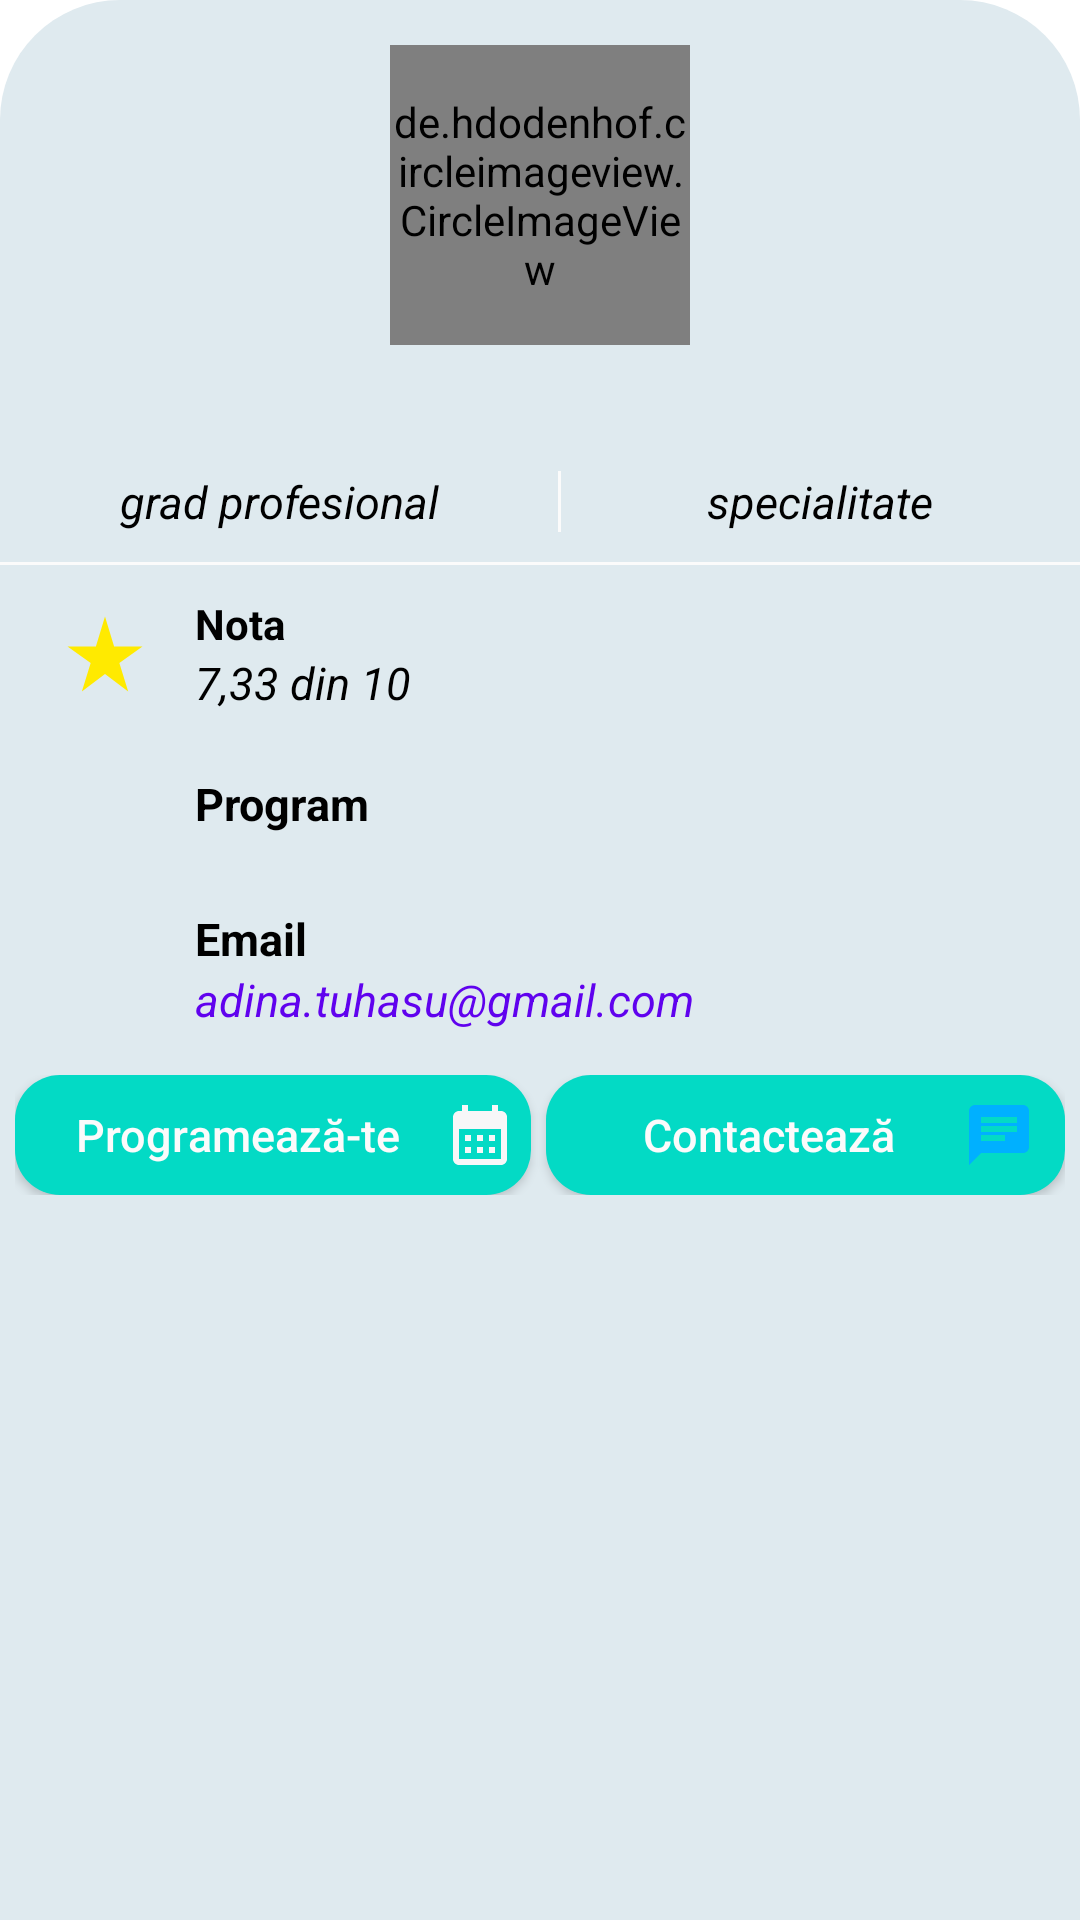

The Android layout XML behind this screen, and the referenced resources:
<!-- AndroidManifest.xml: application theme Theme.SmileTogether_DentalApp -->
<!-- res/layout/bottom_sheet_doctor.xml -->
<?xml version="1.0" encoding="utf-8"?>
<RelativeLayout
    xmlns:android="http://schemas.android.com/apk/res/android"
    android:layout_width="match_parent"
    android:layout_height="match_parent"
    android:id="@+id/rlBottomSheet"
    android:background="@drawable/background_bottom_sheet"
    >

    <de.hdodenhof.circleimageview.CircleImageView
        android:id="@+id/ciwProfilePhoto_doctorClick"
        android:layout_width="100dp"
        android:layout_height="100dp"
        android:layout_centerHorizontal="true"
        android:layout_marginTop="15dp"
        android:src="@drawable/profile_photo" />

    <TextView
        android:id="@+id/tvDoctorName_bottom_sheet"
        android:layout_width="wrap_content"
        android:layout_height="wrap_content"
        android:layout_below="@+id/ciwProfilePhoto_doctorClick"
        android:layout_centerHorizontal="true"
        android:layout_marginTop="5dp"
        android:textColor="@color/primary_color"
        android:textSize="20dp"
        android:textStyle="bold" />

    <LinearLayout
        android:id="@+id/ll"
        android:layout_width="match_parent"
        android:layout_height="wrap_content"
        android:layout_below="@+id/tvDoctorName_bottom_sheet"
        android:layout_marginTop="10dp">

        <TextView
            android:id="@+id/tvProfessionalDegree_bottom_sheet"
            android:layout_width="wrap_content"
            android:layout_height="wrap_content"
            android:layout_weight="0.9"
            android:gravity="center"
            android:text="grad profesional"
            android:textColor="@color/black"
            android:textSize="15dp"
            android:textStyle="italic"/>

        <View
            android:layout_width="1dp"
            android:layout_height="match_parent"
            android:background="@color/white"
            />

        <TextView
            android:id="@+id/tvSpeciality_bottom_sheet"
            android:layout_width="wrap_content"
            android:layout_height="wrap_content"
            android:layout_weight="1.1"
            android:gravity="center"
            android:text="specialitate"
            android:textColor="@color/black"
            android:textSize="15dp"
            android:textStyle="italic"/>
    </LinearLayout>
    <View
        android:id="@+id/view"
        android:layout_width="match_parent"
        android:layout_height="1dp"
        android:layout_below="@+id/ll"
        android:layout_marginTop="10dp"
        android:layout_marginBottom="10dp"
        android:background="@color/white" />

    <RelativeLayout
        android:id="@+id/rlGrade"
        android:layout_width="match_parent"
        android:layout_height="wrap_content"
        android:layout_below="@+id/view"
        android:layout_marginStart="20dp">

        <ImageView
            android:id="@+id/ivGrade"
            android:layout_width="30dp"
            android:layout_height="30dp"
            android:layout_centerVertical="true"
            android:src="@drawable/ic_baseline_star_rate_on_24" />

        <TextView
            android:id="@+id/tvGrade1"
            android:layout_width="wrap_content"
            android:layout_height="wrap_content"
            android:layout_marginStart="15dp"
            android:layout_toEndOf="@id/ivGrade"
            android:text="Nota"
            android:textColor="@color/black"
            android:textStyle="bold"/>

        <TextView
            android:id="@+id/tvGrade_doctorClick"
            android:layout_width="wrap_content"
            android:layout_height="wrap_content"
            android:layout_below="@+id/tvGrade1"
            android:layout_marginStart="15dp"
            android:layout_toEndOf="@id/ivGrade"
            android:text="7,33 din 10"
            android:textColor="@color/black"
            android:textSize="15dp"
            android:textStyle="italic" />

    </RelativeLayout>


    <RelativeLayout
        android:id="@+id/rlSchedule_bottom_sheet"
        android:layout_width="match_parent"
        android:layout_height="wrap_content"
        android:layout_below="@+id/rlGrade"
        android:layout_marginStart="20dp"
        android:layout_marginTop="15dp">

        >

        <ImageView
            android:id="@+id/ivSchedule_bottom_sheet"
            android:layout_width="30dp"
            android:layout_height="30dp"
            android:layout_centerVertical="true"
            android:src="@drawable/schedule" />

        <TextView
            android:id="@+id/tvSchedule_bottom_sheet"
            android:layout_width="wrap_content"
            android:layout_height="wrap_content"
            android:layout_marginStart="15dp"
            android:layout_marginTop="5dp"
            android:layout_toEndOf="@+id/ivSchedule_bottom_sheet"
            android:text="Program"
            android:textSize="15dp"
            android:textColor="@color/black"
            android:textStyle="bold"/>


        <ListView
            android:id="@+id/lvSchedule_bottom_sheet"
            android:layout_width="match_parent"
            android:layout_height="wrap_content"
            android:layout_below="@+id/tvSchedule_bottom_sheet"
            android:layout_marginStart="15dp"
            android:layout_toEndOf="@+id/ivSchedule_bottom_sheet"
            android:divider="@null" />

    </RelativeLayout>
    <RelativeLayout
        android:id="@+id/rlEmail_bottom_sheet"
        android:layout_width="match_parent"
        android:layout_height="wrap_content"
        android:layout_below="@+id/rlSchedule_bottom_sheet"
        android:layout_marginStart="20dp"
        android:layout_marginTop="15dp">

        <ImageView
            android:id="@+id/ivEmail_bottom_sheet"
            android:layout_width="30dp"
            android:layout_height="30dp"
            android:layout_centerVertical="true"
            android:src="@drawable/email"
            />

        <TextView
            android:id="@+id/tvEmail_bottom_sheet1"
            android:layout_width="wrap_content"
            android:layout_height="wrap_content"
            android:layout_marginStart="15dp"
            android:layout_marginTop="5dp"
            android:layout_toEndOf="@+id/ivEmail_bottom_sheet"
            android:text="Email"
            android:textStyle="bold"
            android:textSize="15dp"
            android:textColor="@color/black" />

        <TextView
            android:id="@+id/tvEmail_bottom_sheet"
            android:layout_width="wrap_content"
            android:layout_height="wrap_content"
            android:layout_below="@+id/tvEmail_bottom_sheet1"
            android:layout_marginStart="15dp"
            android:layout_toEndOf="@+id/ivEmail_bottom_sheet"
            android:textColor="@color/primary_color"
            android:textSize="15dp"
            android:text="adina.tuhasu@gmail.com"
            android:textStyle="italic" />

    </RelativeLayout>



    <LinearLayout
        android:layout_width="match_parent"
        android:layout_height="wrap_content"
        android:layout_below="@id/rlEmail_bottom_sheet"
        android:layout_marginTop="15dp"
        android:layout_gravity="center"
        android:layout_marginStart="5dp"
        android:layout_marginEnd="5dp"
        android:layout_marginBottom="15dp"
        android:orientation="horizontal">

        <androidx.appcompat.widget.AppCompatButton
            android:id="@+id/btnAppointment_bottom_sheet"
            android:layout_width="match_parent"
            android:layout_height="40dp"
            android:layout_marginEnd="3dp"
            android:layout_weight="1"
            android:drawableEnd="@drawable/ic_baseline_calendar_month_24"
            android:gravity="center"
            android:paddingStart="5dp"
            android:paddingEnd="5dp"
            android:text="Programează-te"
            android:textAllCaps="false"
            android:textColor="@color/white"
            android:background="@drawable/button_background"
            android:textSize="15dp" />

        <androidx.appcompat.widget.AppCompatButton
            android:id="@+id/btnContact_bottom_sheet"
            android:layout_width="match_parent"
            android:layout_height="40dp"
            android:layout_marginStart="2dp"
            android:layout_weight="1"
            android:drawableEnd="@drawable/ic_baseline_chat_24"
            android:gravity="center"
            android:paddingStart="10dp"
            android:paddingEnd="10dp"
            android:text="Contactează"
            android:textAllCaps="false"
            android:textColor="@color/white"
            android:background="@drawable/button_background"
            android:textSize="15dp" />
    </LinearLayout>

</RelativeLayout>
<!-- resources referenced by this layout -->
<resources>
  <color name="black">#FF000000</color>
  <color name="primary_color">#6002EE</color>
  <color name="white">#FBFBFB</color>
  <!-- drawable background_bottom_sheet (drawable) -->
  <?xml version="1.0" encoding="utf-8"?>
  <shape xmlns:android="http://schemas.android.com/apk/res/android"
      android:shape="rectangle">
      <solid android:color="@color/gray"/>
      <corners
          android:topLeftRadius="40dp"
          android:topRightRadius="40dp"/>
  </shape>
  <!-- drawable button_background (drawable) -->
  <?xml version="1.0" encoding="utf-8"?>
  <shape xmlns:android="http://schemas.android.com/apk/res/android">
  
      <solid
          android:color="@color/secondary_color"/>
      <corners
          android:radius="15dp"/>
  </shape>
  <!-- drawable ic_baseline_calendar_month_24 (drawable) -->
  <vector android:height="24dp" android:tint="#F7F7F8"
      android:viewportHeight="24" android:viewportWidth="24"
      android:width="24dp" xmlns:android="http://schemas.android.com/apk/res/android">
      <path android:fillColor="@android:color/white" android:pathData="M19,4h-1V2h-2v2H8V2H6v2H5C3.89,4 3.01,4.9 3.01,6L3,20c0,1.1 0.89,2 2,2h14c1.1,0 2,-0.9 2,-2V6C21,4.9 20.1,4 19,4zM19,20H5V10h14V20zM9,14H7v-2h2V14zM13,14h-2v-2h2V14zM17,14h-2v-2h2V14zM9,18H7v-2h2V18zM13,18h-2v-2h2V18zM17,18h-2v-2h2V18z"/>
  </vector>
  <!-- drawable ic_baseline_chat_24 (drawable) -->
  <vector android:height="24dp"
      android:viewportHeight="24"
      android:viewportWidth="24"
      android:width="24dp"
      android:tint="@null"
      xmlns:android="http://schemas.android.com/apk/res/android">
      <path android:fillColor="@color/blue"
          android:pathData="M20,2L4,2c-1.1,0 -1.99,0.9 -1.99,2L2,22l4,-4h14c1.1,0 2,-0.9 2,-2L22,4c0,-1.1 -0.9,-2 -2,-2zM6,9h12v2L6,11L6,9zM14,14L6,14v-2h8v2zM18,8L6,8L6,6h12v2z"/>
  </vector>
  <!-- drawable ic_baseline_star_rate_on_24 (drawable) -->
  <vector xmlns:android="http://schemas.android.com/apk/res/android"
      android:width="24dp"
      android:height="24dp"
      android:viewportWidth="24"
      android:viewportHeight="24"
      android:tint="@color/yellow">
      <path
          android:fillColor="@color/white"
          android:pathData="M14.43,10l-2.43,-8l-2.43,8l-7.57,0l6.18,4.41l-2.35,7.59l6.17,-4.69l6.18,4.69l-2.35,-7.59l6.17,-4.41z"/>
  </vector>
  <style name="Theme.SmileTogether_DentalApp" parent="Theme.MaterialComponents.Light.NoActionBar">
          
          <item name="colorPrimary">@color/actionbar</item>
          <item name="colorPrimaryVariant">@color/purple_700</item>
          <item name="colorOnPrimary">@color/white</item>
          
          <item name="colorSecondary">@color/black</item>
          <item name="colorSecondaryVariant">@color/teal_700</item>
          <item name="colorOnSecondary">@color/white</item>
          
          <item name="android:statusBarColor" tools:targetApi="l">?attr/colorPrimaryVariant</item>
          
  
      </style>
  <color name="gray">#DFEAEF</color>
  <color name="secondary_color">#03DAC5</color>
  <color name="blue">#00B0FF</color>
  <color name="yellow">#FFEA00</color>
  <color name="actionbar">#0A4D55</color>
  <color name="purple_700">#FF3700B3</color>
  <color name="teal_700">#02A187</color>
</resources>
